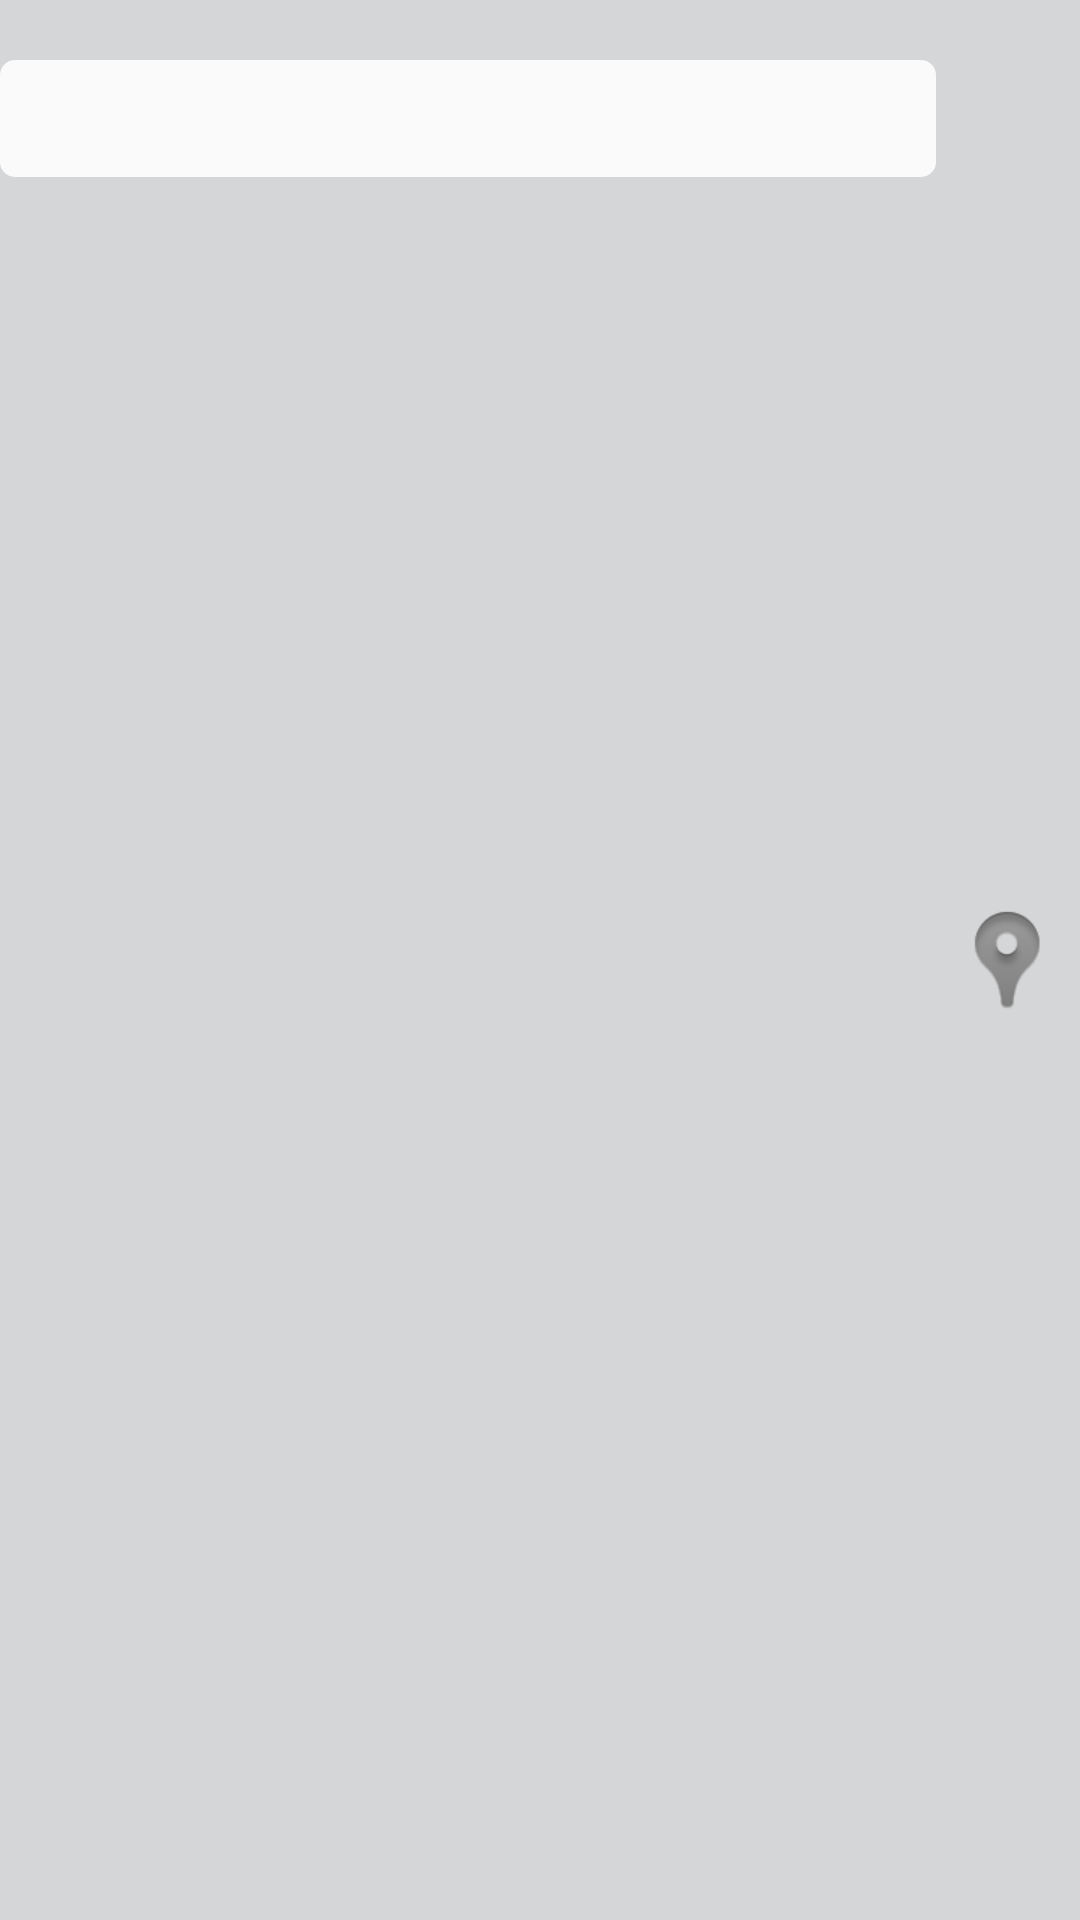

Write the Android layout XML for this screen, with the resource values it uses.
<!-- AndroidManifest.xml: fallback theme Theme.MaterialComponents.DayNight.NoActionBar -->
<!-- res/layout/location.xml -->
<?xml version="1.0" encoding="utf-8"?>

<RelativeLayout xmlns:android="http://schemas.android.com/apk/res/android"
    android:id="@+id/location"
    android:layout_width="match_parent"
    android:layout_height="wrap_content"
    android:background="#d5d6d7"
    android:orientation="horizontal" android:paddingTop="20dp" android:paddingBottom="20dp">

    <CheckedTextView
        android:id="@+id/loc_label"
        android:layout_width="match_parent"
        android:layout_height="wrap_content"
        android:layout_toLeftOf="@+id/loc_button"
        style="@style/text"/>

    <ImageButton
        android:id="@+id/loc_button"
        android:layout_width="wrap_content"
        android:layout_height="wrap_content"
        android:layout_alignParentRight="true"
        android:src="@drawable/ic_menu_position" style="@style/item_buttons_style"
        android:layout_centerVertical="true"/>

</RelativeLayout>
<!-- resources referenced by this layout -->
<resources>
  <!-- drawable ic_menu_position: png bitmap (drawable-hdpi, 2649 bytes) -->
  <style name="item_buttons_style" parent="android:Widget.ImageButton">
         	<item name="android:background">@color/Transparent</item>
      </style>
  <style name="text" parent="android:Widget.TextView">
          <item name="android:padding">10dp</item>
          <item name="android:textColor">@color/DarkGray</item>
          <item name="android:background">@drawable/text_background</item>
      </style>
  <color name="Transparent">#00000000</color>
  <color name="DarkGray">#8a8a8a</color>
  <!-- drawable text_background (drawable) -->
  <?xml version="1.0" encoding="utf-8"?>
  <shape xmlns:android="http://schemas.android.com/apk/res/android" android:shape="rectangle">
  	<corners android:radius="5dp"/>
  	<solid android:color="#fffafafa"/>
  </shape>
</resources>
